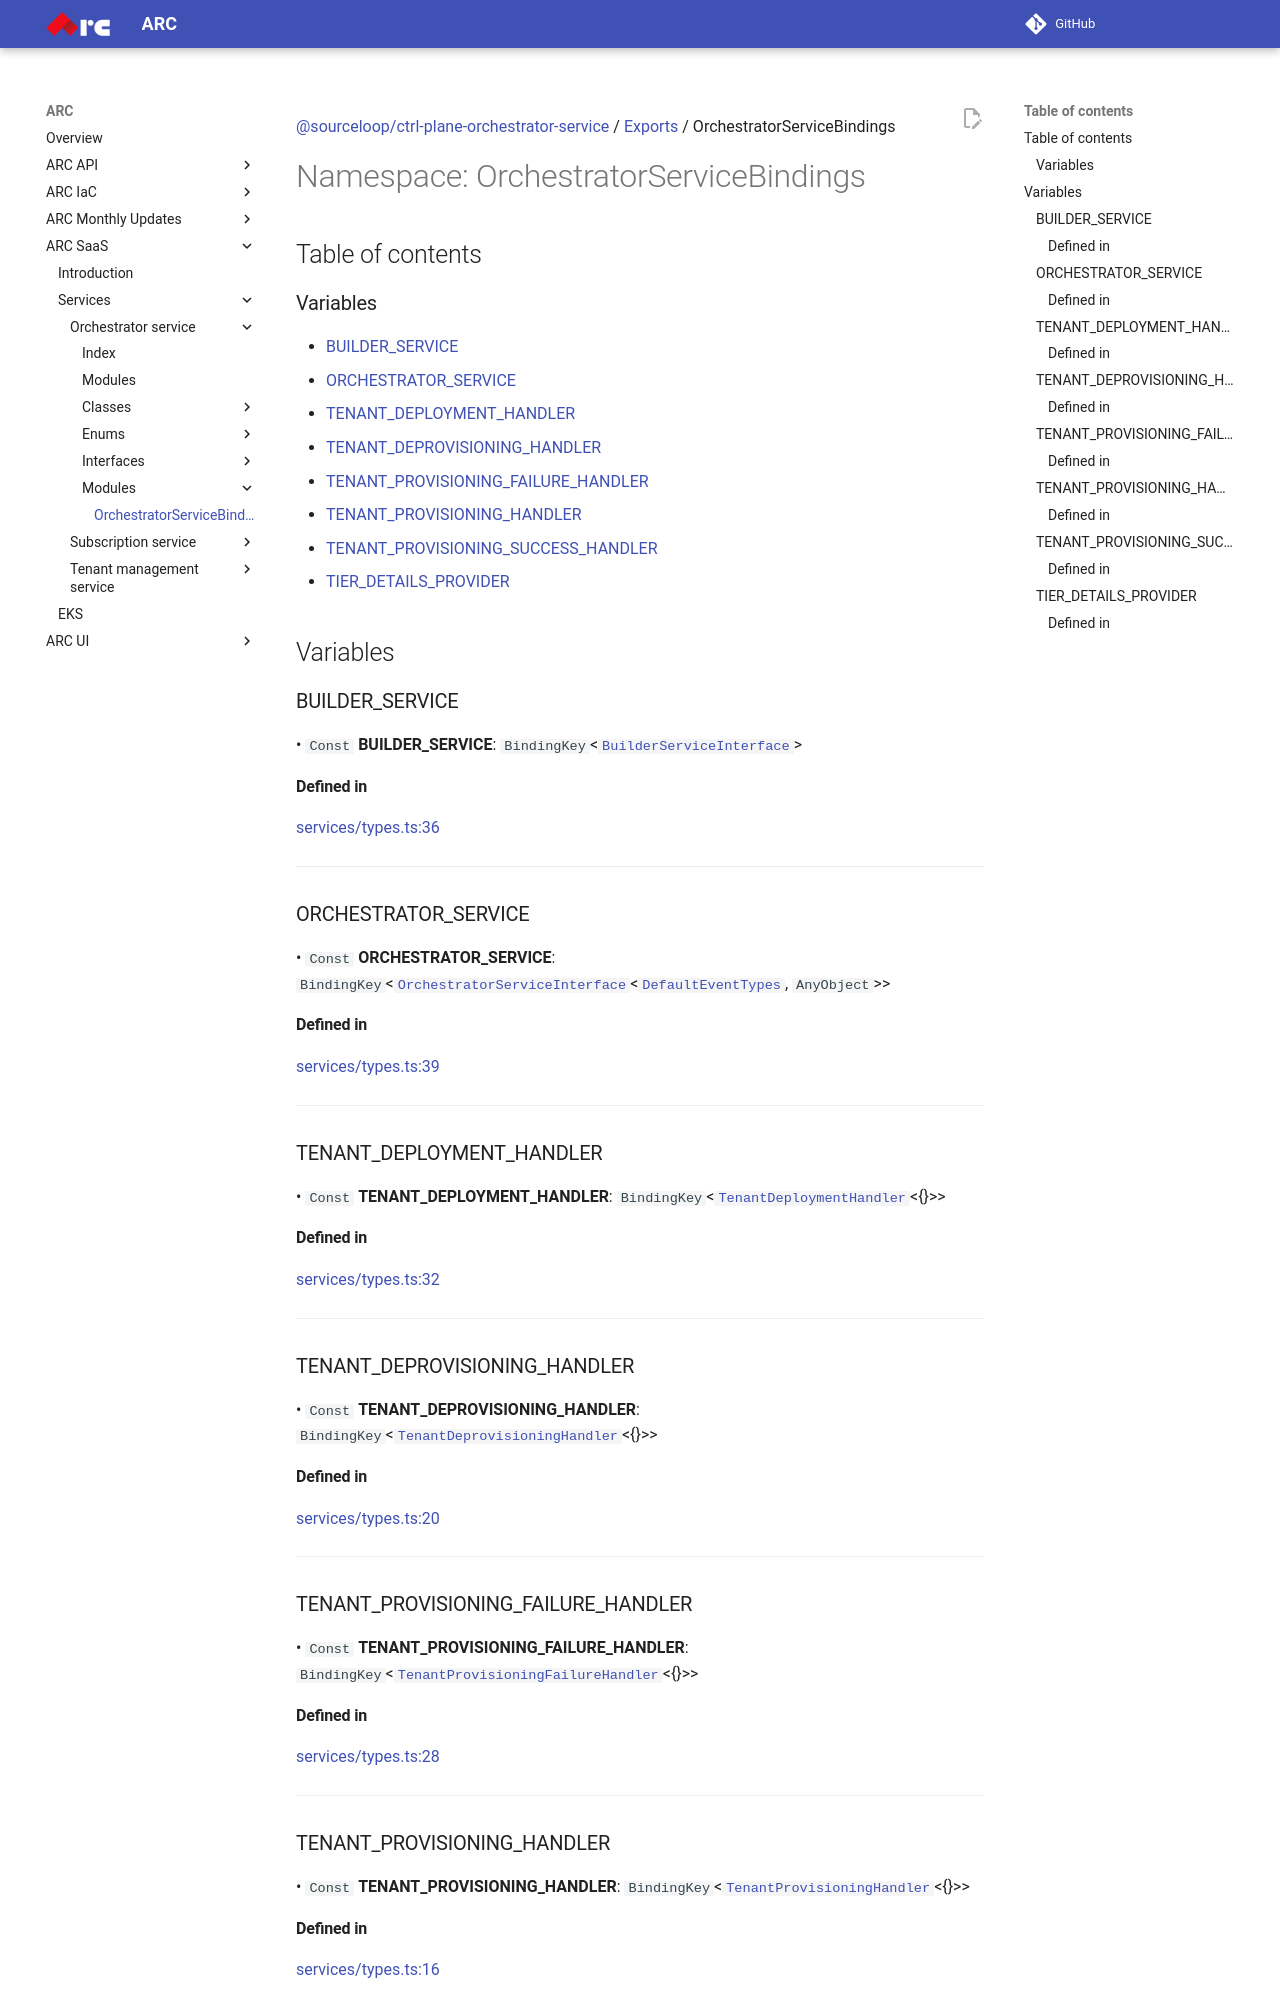

repository: sourcefuse/arc-docs · page: arc-saas-docs/services/orchestrator-service/modules/OrchestratorServiceBindings/index.html · generator: mkdocs

[@sourceloop/ctrl-plane-orchestrator-service](../README.md) / [Exports](../modules.md) / OrchestratorServiceBindings

# Namespace: OrchestratorServiceBindings

## Table of contents

### Variables

- [BUILDER\_SERVICE](OrchestratorServiceBindings.md#builder_service)
- [ORCHESTRATOR\_SERVICE](OrchestratorServiceBindings.md#orchestrator_service)
- [TENANT\_DEPLOYMENT\_HANDLER](OrchestratorServiceBindings.md#tenant_deployment_handler)
- [TENANT\_DEPROVISIONING\_HANDLER](OrchestratorServiceBindings.md#tenant_deprovisioning_handler)
- [TENANT\_PROVISIONING\_FAILURE\_HANDLER](OrchestratorServiceBindings.md#tenant_provisioning_failure_handler)
- [TENANT\_PROVISIONING\_HANDLER](OrchestratorServiceBindings.md#tenant_provisioning_handler)
- [TENANT\_PROVISIONING\_SUCCESS\_HANDLER](OrchestratorServiceBindings.md#tenant_provisioning_success_handler)
- [TIER\_DETAILS\_PROVIDER](OrchestratorServiceBindings.md#tier_details_provider)

## Variables

### BUILDER\_SERVICE

• `Const` **BUILDER\_SERVICE**: `BindingKey`<[`BuilderServiceInterface`](../interfaces/BuilderServiceInterface.md)\>

#### Defined in

[services/types.ts:36](https://github.com/sourcefuse/arc-saas/blob/5e03dcb/services/orchestrator-service/src/services/types.ts#L36)

___

### ORCHESTRATOR\_SERVICE

• `Const` **ORCHESTRATOR\_SERVICE**: `BindingKey`<[`OrchestratorServiceInterface`](../interfaces/OrchestratorServiceInterface.md)<[`DefaultEventTypes`](../enums/DefaultEventTypes.md), `AnyObject`\>\>

#### Defined in

[services/types.ts:39](https://github.com/sourcefuse/arc-saas/blob/5e03dcb/services/orchestrator-service/src/services/types.ts#L39)

___

### TENANT\_DEPLOYMENT\_HANDLER

• `Const` **TENANT\_DEPLOYMENT\_HANDLER**: `BindingKey`<[`TenantDeploymentHandler`](../modules.md#tenantdeploymenthandler)<{}\>\>

#### Defined in

[services/types.ts:32](https://github.com/sourcefuse/arc-saas/blob/5e03dcb/services/orchestrator-service/src/services/types.ts#L32)

___

### TENANT\_DEPROVISIONING\_HANDLER

• `Const` **TENANT\_DEPROVISIONING\_HANDLER**: `BindingKey`<[`TenantDeprovisioningHandler`](../modules.md#tenantdeprovisioninghandler)<{}\>\>

#### Defined in

[services/types.ts:20](https://github.com/sourcefuse/arc-saas/blob/5e03dcb/services/orchestrator-service/src/services/types.ts#L20)

___

### TENANT\_PROVISIONING\_FAILURE\_HANDLER

• `Const` **TENANT\_PROVISIONING\_FAILURE\_HANDLER**: `BindingKey`<[`TenantProvisioningFailureHandler`](../modules.md#tenantprovisioningfailurehandler)<{}\>\>

#### Defined in

[services/types.ts:28](https://github.com/sourcefuse/arc-saas/blob/5e03dcb/services/orchestrator-service/src/services/types.ts#L28)

___
